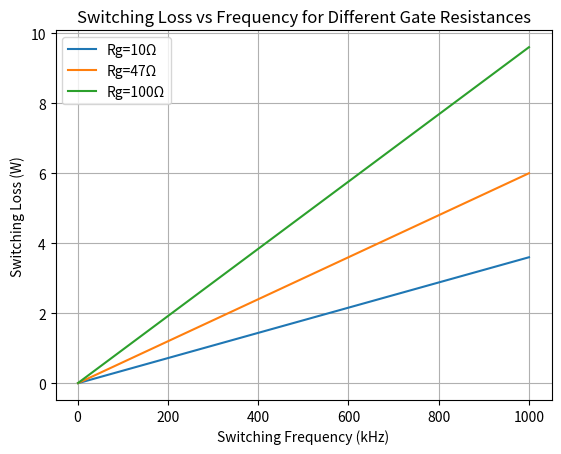

Python code for this plot: (Note: this script raises an exception after producing the figure.)
import numpy as np
import matplotlib.pyplot as plt

Vin = 24
Iload = 5
fs = np.linspace(1e3, 1e6, 1000)

# Three gate resistances — affect rise/fall times
gate_configs = [
    {'Rg': '10Ω', 'tr': 30e-9, 'tf': 30e-9},
    {'Rg': '47Ω', 'tr': 50e-9, 'tf': 50e-9},
    {'Rg': '100Ω', 'tr': 80e-9, 'tf': 80e-9},
]

for config in gate_configs:
    P = 0.5 * Vin * Iload * (config['tr'] + config['tf']) * fs
    plt.plot(fs/1e3, P, label=f"Rg={config['Rg']}")

plt.xlabel('Switching Frequency (kHz)')
plt.ylabel('Switching Loss (W)')
plt.title('Switching Loss vs Frequency for Different Gate Resistances')
plt.legend()
plt.grid(True)
plt.show()
fig, (ax1, ax2) = plt.subplots(1, 2, figsize=(12, 5))

# Plot 1 — Loss vs Frequency (fixed Rg=47Ω)
ax1.plot(fs/1e3, P_middle, color='red')
ax1.set_xlabel('Frequency (kHz)')
ax1.set_ylabel('Switching Loss (W)')
ax1.set_title('Loss vs Frequency')
ax1.grid(True)

# Plot 2 — Loss vs Gate Resistance (fixed fs=100kHz)
ax2.plot(...)
ax2.set_title('Loss vs Gate Resistance')
ax2.grid(True)

plt.tight_layout()
plt.show()
